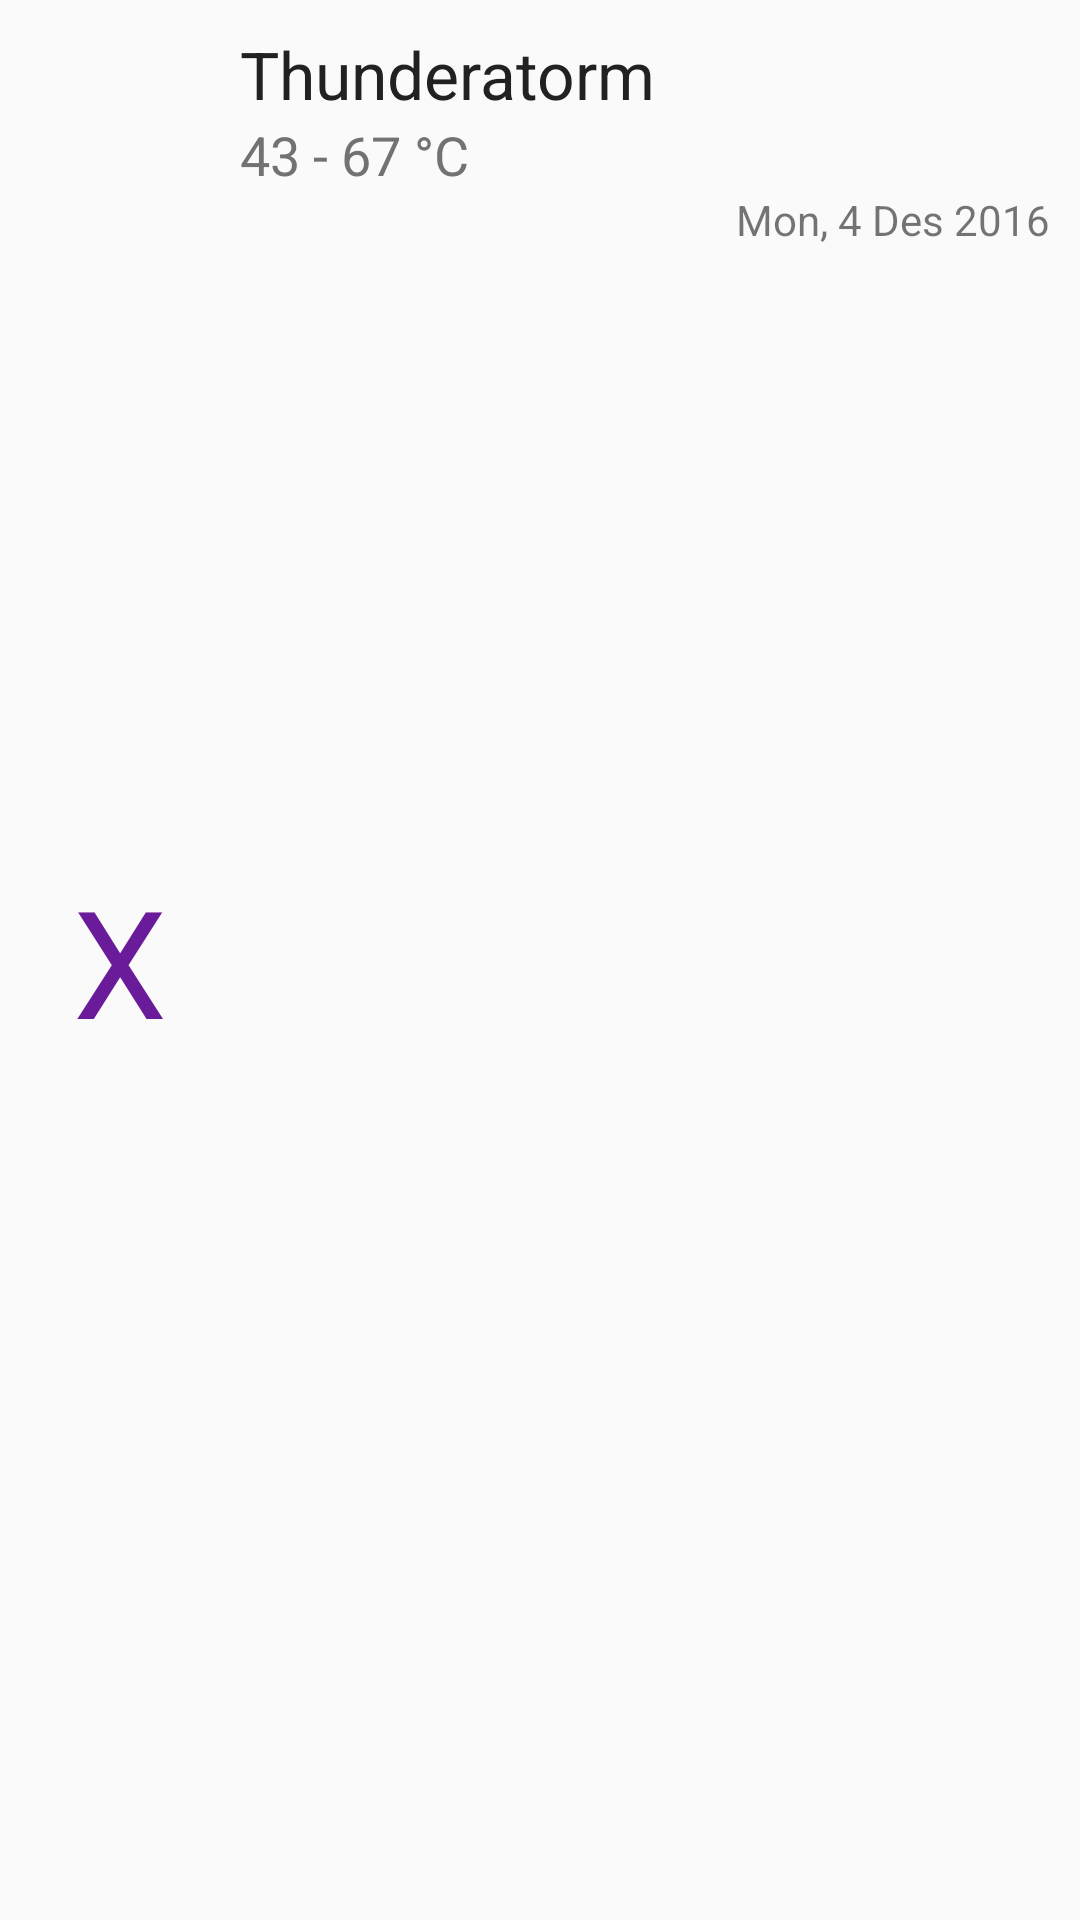

Android layout source for this screen:
<!-- AndroidManifest.xml: application theme AppTheme -->
<!-- res/layout/card.xml -->
<?xml version="1.0" encoding="utf-8"?>
<RelativeLayout xmlns:android="http://schemas.android.com/apk/res/android"
    android:layout_width="fill_parent"
    android:layout_height="wrap_content"
    android:id="@+id/condition"
    android:padding="10dp">

    <TextView
        android:layout_height="wrap_content"
        android:layout_width="60dp"
        android:layout_centerVertical="true"
        android:id="@+id/cuaca_icon"
        android:layout_marginRight="10dp"
        android:text="X"
        android:textSize="50sp"
        android:textColor="@color/colorPrimary"
        android:gravity="center"/>

    <TextView
        android:layout_width="wrap_content"
        android:layout_height="wrap_content"
        android:textAppearance="?android:attr/textAppearanceLarge"
        android:text="Thunderatorm"
        android:layout_toRightOf="@id/cuaca_icon"
        android:id="@+id/cuaca_txt"/>

    <TextView
        android:layout_width="wrap_content"
        android:layout_height="wrap_content"
        android:textAppearance="?android:attr/textAppearanceMedium"
        android:text="43 - 67 °C"
        android:layout_below="@id/cuaca_txt"
        android:layout_toRightOf="@id/cuaca_icon"
        android:id="@+id/cuaca_suhu"/>

    <TextView
        android:layout_width="wrap_content"
        android:layout_height="wrap_content"
        android:textAppearance="?android:attr/textAppearanceSmall"
        android:text="Mon, 4 Des 2016"
        android:layout_alignParentRight="true"
        android:layout_below="@id/cuaca_suhu"
        android:id="@+id/cuaca_tgl"/>

</RelativeLayout>
<!-- resources referenced by this layout -->
<resources>
  <color name="colorPrimary">#6A1B9A</color>
  <style name="AppTheme" parent="AppTheme.Base">
          
      </style>
  <style name="AppTheme.Base" parent="Theme.AppCompat.Light.NoActionBar">
  
          <item name="colorPrimaryDark">@color/colorPrimaryDark</item>
          <item name="colorPrimary">@color/colorPrimary</item>
          <item name="colorAccent">@color/colorAccent</item>
  
          <item name="android:textColorPrimary">@color/textColorPrimary</item>
          <item name="android:textColorSecondary">@color/textColorSecondary</item>
  
          <item name="colorControlNormal">@color/colorControlNormal</item>
          <item name="colorControlActivated">@color/colorControlActivated</item>
          <item name="colorControlHighlight">@color/colorControlHighlight</item>
  
          <item name="android:windowNoTitle">true</item>
          <item name="windowActionBar">false</item>  
  
          <item name="alertDialogTheme">@style/AppCompatAlertDialogStyle</item>
  
          <item name="drawerArrowStyle">@style/DrawerArrowStyle</item>
  
      </style>
  <color name="colorPrimaryDark">#5C1786</color>
  <color name="colorAccent">#651FFF</color>
  <color name="textColorPrimary">#212121</color>
  <color name="textColorSecondary">#727272</color>
  <color name="colorControlNormal">@color/textColorSecondary</color>
  <color name="colorControlActivated">@color/colorAccent</color>
  <color name="colorControlHighlight">@color/divider</color>
  <style name="AppCompatAlertDialogStyle" parent="Theme.AppCompat.Light.Dialog.Alert">
          <item name="colorAccent">@color/colorAccent</item>
          <item name="android:textColorPrimary">@color/textColorPrimary</item>
          <item name="android:background">@color/rowBackground</item>
      </style>
  <style name="DrawerArrowStyle" parent="Widget.AppCompat.DrawerArrowToggle">
          <item name="spinBars">true</item>
          <item name="color">@color/icons</item>
      </style>
  <color name="divider">#B6B6B6</color>
  <color name="rowBackground">#F2F2F2</color>
  <color name="icons">#FFFFFF</color>
</resources>
